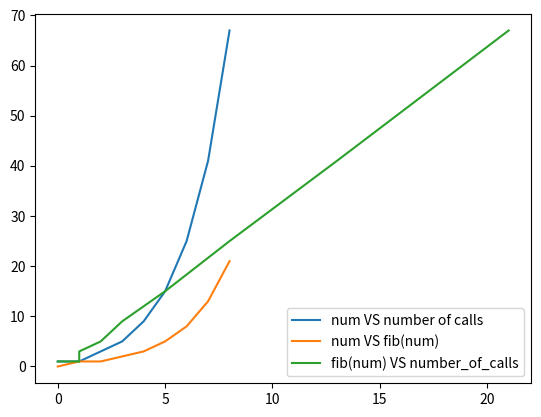

Generate this figure with matplotlib: (Note: this script raises an exception after producing the figure.)

import matplotlib.pyplot as plt


def fib(num):
    global counter
    counter += 1
    if num == 0:
        return 0
    elif num == 1:
        return 1
    else:
        return fib(num - 1) + fib(num - 2)


def count_info(n):
    global counter
    num_calls = []
    fib_nums = []
    for num in range(n+1):
        counter = 0
        fib_num = fib(num)
        num_calls.append(counter)
        fib_nums.append(fib_num)
    return num_calls, fib_nums

def plot(n):
    x_vals = range(n+1)
    num_calls, fib_nums = count_info(n)
    plt.plot(x_vals, num_calls, label="num VS number of calls")
    plt.plot (x_vals, fib_nums, label = "num VS fib(num)")
    plt.plot(fib_nums, num_calls, label = "fib(num) VS number_of_calls")
    #plt.title("Number vs number of recursive calls to fibonacci")
    plt.legend()

    plt.show()

plot(8)


def memoized_fib(num, memo_dict):
    """
    The number of recursive calls to fib in the previous problem grows quite quickly. The issue is that fib
    fails to "remember" the values computed during previous recursive calls. One technique for avoiding this issue
    is memoization, a technique in which the values computed by calls to fib are stored in an auxiliary dictionary
    for later use.
    The Python function below uses memoization to compute the Fibonacci numbers efficiently
    """
    global counter2
    counter2 += 1
    if num in memo_dict:
        return memo_dict[num]
    else:
        sum1 = memoized_fib(num - 1, memo_dict)
        sum2 = memoized_fib(num - 2, memo_dict)
        memo_dict[num] = sum1 + sum2
        return sum1 + sum2

calls = []
for num in range(1000):
    counter2 = 0
    fib_dict = {0: 0, 1:1}
    memoized_fib(num,fib_dict)
    calls.append(counter2)

#print calls
